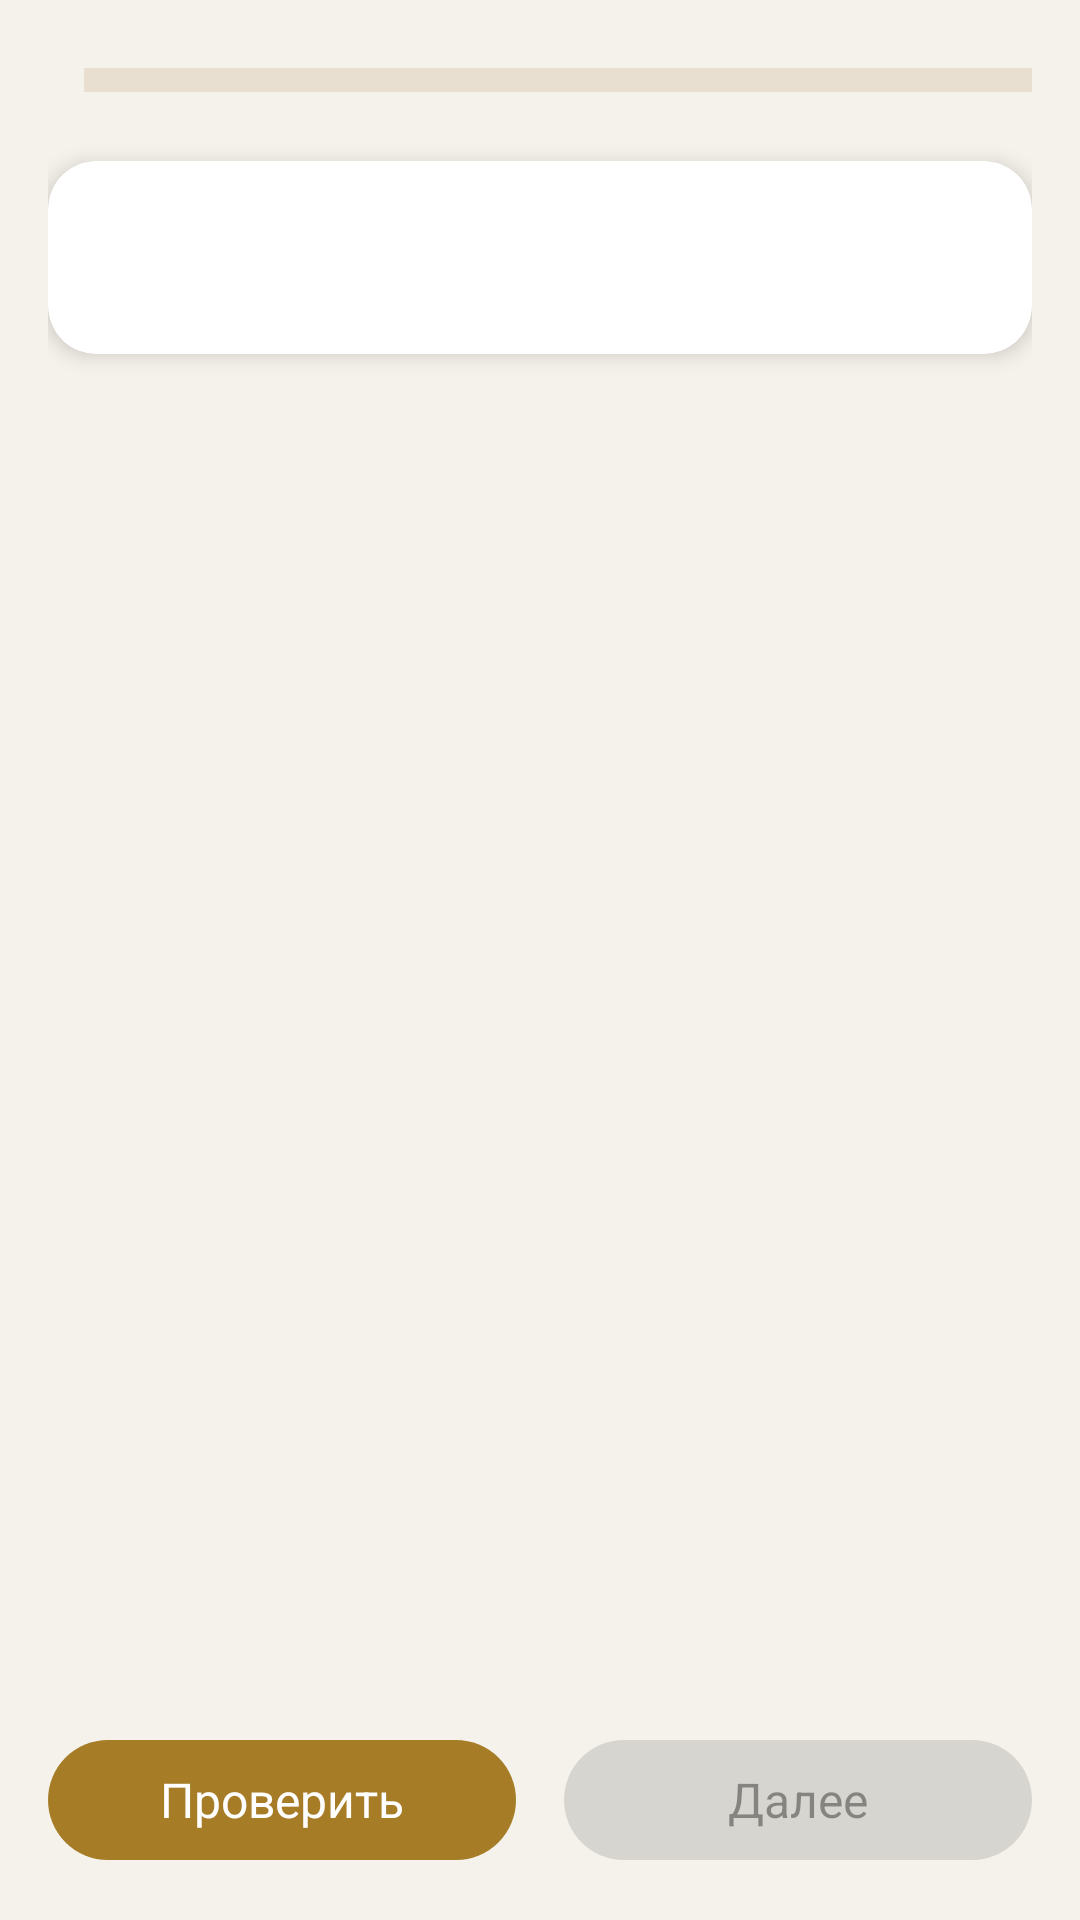

Reconstruct the res/layout file that produces this screen, plus the resources it refers to.
<!-- AndroidManifest.xml: application theme Theme.AvtorskiyStart -->
<!-- res/layout/fragment_test.xml -->
<?xml version="1.0" encoding="utf-8"?>
<LinearLayout xmlns:android="http://schemas.android.com/apk/res/android"
    xmlns:app="http://schemas.android.com/apk/res-auto"
    android:layout_width="match_parent"
    android:layout_height="match_parent"
    android:orientation="vertical"
    android:padding="16dp">

    
    <LinearLayout
        android:layout_width="match_parent"
        android:layout_height="wrap_content"
        android:orientation="horizontal"
        android:gravity="center_vertical"
        android:layout_marginBottom="16dp">

        <TextView
            android:id="@+id/tvQuestionNumber"
            android:layout_width="wrap_content"
            android:layout_height="wrap_content"
            android:textSize="16sp"
            android:textStyle="bold"
            android:textColor="?android:attr/textColorSecondary"
            android:layout_marginEnd="12dp" />

        <com.google.android.material.progressindicator.LinearProgressIndicator
            android:id="@+id/progressBar"
            android:layout_width="0dp"
            android:layout_height="wrap_content"
            android:layout_weight="1"
            app:trackColor="@color/primary_light"
            app:indicatorColor="@color/primary"
            app:trackThickness="8dp" />
    </LinearLayout>

    
    <com.google.android.material.card.MaterialCardView
        android:layout_width="match_parent"
        android:layout_height="wrap_content"
        app:cardCornerRadius="16dp"
        app:cardElevation="4dp"
        app:cardBackgroundColor="?attr/colorSurface"
        android:layout_marginBottom="24dp">

        <TextView
            android:id="@+id/tvQuestionText"
            android:layout_width="match_parent"
            android:layout_height="wrap_content"
            android:padding="20dp"
            android:textSize="18sp"
            android:textStyle="bold"
            android:textColor="?android:attr/textColorPrimary"
            android:lineSpacingExtra="4dp" />
    </com.google.android.material.card.MaterialCardView>

    
    <LinearLayout
        android:id="@+id/optionsContainer"
        android:layout_width="match_parent"
        android:layout_height="0dp"
        android:layout_weight="1"
        android:orientation="vertical" />

    
    <LinearLayout
        android:layout_width="match_parent"
        android:layout_height="wrap_content"
        android:orientation="horizontal"
        android:gravity="center_horizontal"
        android:layout_marginTop="24dp">

        <com.google.android.material.button.MaterialButton
            android:id="@+id/btnCheck"
            style="@style/Widget.Material3.Button"
            android:layout_width="0dp"
            android:layout_height="wrap_content"
            android:layout_weight="1"
            android:text="Проверить"
            app:icon="@drawable/ic_check"
            app:iconGravity="textStart"
            android:textSize="16sp"
            android:layout_marginEnd="8dp" />

        <com.google.android.material.button.MaterialButton
            android:id="@+id/btnNext"
            style="@style/Widget.Material3.Button"
            android:layout_width="0dp"
            android:layout_height="wrap_content"
            android:layout_weight="1"
            android:text="Далее"
            app:icon="@drawable/ic_chevron_right"
            app:iconGravity="textEnd"
            android:enabled="false"
            android:textSize="16sp"
            android:layout_marginStart="8dp" />
    </LinearLayout>

</LinearLayout>
<!-- resources referenced by this layout -->
<resources>
  <color name="primary">#A67C27</color>
  <color name="primary_light">#E8DFD1</color>
  <style name="Theme.AvtorskiyStart" parent="Theme.MaterialComponents.DayNight.NoActionBar">
          
          <item name="colorPrimary">@color/primary</item>
          <item name="colorPrimaryVariant">@color/primary_dark</item>
          <item name="colorOnPrimary">@color/white</item>
  
          <item name="colorSecondary">@color/primary_light</item>
          <item name="colorSecondaryVariant">@color/primary_dark</item>
          <item name="colorOnSecondary">@color/primary_text</item>
  
          
          <item name="colorControlNormal">@color/primary_text</item>
          <item name="colorControlActivated">@color/primary</item>
  
          
          <item name="android:windowBackground">@color/window_background</item>
          <item name="backgroundColor">@color/window_background</item>
  
          
          <item name="android:statusBarColor">@color/primary_dark</item>
      </style>
  <color name="primary_dark">#8B5A2B</color>
  <color name="white">#FFFFFFFF</color>
  <color name="primary_text">#4A2E1A</color>
  <color name="window_background">#F5F2EB</color>
</resources>
